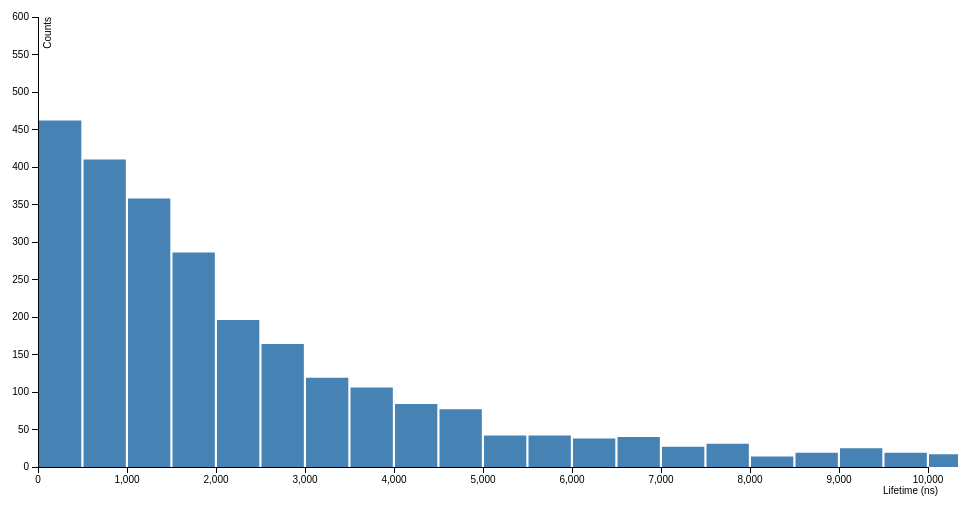
D3 v3 page, settled after 360 driven frames (6 s of simulated time); the page loaded 2 data file(s).



var margin = {top: 20, right: 30, bottom: 30, left: 40},
    width = 960 - margin.left - margin.right,
    height = 500 - margin.top - margin.bottom;

var x = d3.scale.linear()
    .range([0, width])
    .domain([0,10000]);

var y = d3.scale.linear()
    .domain([0,600])
    .range([height, 0]);

var xAxis = d3.svg.axis()
    .scale(x)
    .orient("bottom");

var yAxis = d3.svg.axis()
    .scale(y)
    .orient("left");

var chart = d3.select(".chart")
    .attr("width", width + margin.left + margin.right)
    .attr("height", height + margin.top + margin.bottom)
    .append("g")
    .attr("transform", "translate(" + margin.left + "," + margin.top + ")");

var global_data;

d3.csv("muonlevensduur.csv")
    .row(function(d) { return {timestamp: +d.timestamp, lifetime: +d.lifetime}; })
    .get(function(error, rows) { lifetime_data = rows;

    global_data = lifetime_data;

    // na inlezen:
    updateGraph(global_data);
});

// laadt ook de debug data
d3.csv("debug.csv")
.row(function(d) { return {timestamp: +d.timestamp, lifetime: +d.lifetime}; })
.get(function(error, rows) { debug_data = rows;

    // na inlezen:
});

function updateGraph(data) {

    // selecteer alleen de lifetime data als array
    var map = data.map( function(i) { return +i.lifetime; });

    // maak histogram
    var histogram = d3.layout.histogram()
        .bins(d3.range(0,12000,500))
        (map);

    //console.log(histogram);

    // schaal
//    x.domain([0,d3.max(map)]);
//    y.domain([0,d3.max(histogram.map(function(i) {return i.length; }))]);

    // verwijder de oude assen van de eventuele vorige update
    chart.select(".y.axis").remove(); // for updates
    chart.select(".x.axis").remove();

    // assen
    chart.append("g")
        .attr("class", "x axis")
        .attr("transform", "translate(0," + height + ")")
        .call(xAxis)
      .append("text")
        .attr("x", 900)
        .attr("y", 20)
        .attr("dy", ".71em")
        .style("text-anchor", "end")
        .text("Lifetime (ns)");
    chart.append("g")
        .attr("class", "y axis")
        .call(yAxis)
      .append("text")
        .attr("transform", "rotate(-90)")
        .attr("y", 6)
        .attr("dy", ".71em")
        .style("text-anchor", "end")
        .text("Counts");

    // bar chart
    var bar = chart.selectAll(".bar")
        // let op: hier moet echt function(d,i) gebruikt worden: (data, key)
        .data(histogram, function(d, i) { return d.length, i; })
    // update()
    bar
        .transition()
        .attr("y", function(d) { return y(d.y); })
        .attr("height", function(d) { return height - y(d.y); })
        // color the last changed (updated) bin red
        .attr("fill", function(d) { if ((d.x+d.dx > new_lifetime) && ((d.x) <= new_lifetime)) { return "red" } else {return "steelblue"}; } );
    // enter()
    bar.enter().append("rect")
        .attr("class", "bar")
        .attr("x", function (d) { return x(d.x)+1; })
        .attr("y", function (d) { return y(d.y); })
        .attr("width", function (d) { return x(d.dx-2)-2; })
        .attr("height", function (d) { return height-y(d.y); })
        .attr("fill", "steelblue");
    // removed data:
    bar.exit().remove();
};


/*
animateGraph
replay the events
*/

// t is de tijdstap voor de "animatie"
var t , index , new_lifetime , timerOn = false, simSpeed = 10;

function animateGraph() {

    // rescale y-axis
    y.domain([0,100]);

    t = 0; // restart
    index = 0;
    new_lifetime = "No events."
    updateGraph(global_data.slice(0,0)) // enter empty dataset

    // start timer
    timerOn = true;

    var TimeStamp = document.getElementById("timestamp");
    // repeat until...
    (function repeat(){
        if (timerOn) {
            t += 1;
            // move this to updateGraph !!!
            TimeStamp.innerHTML = "time = "+t+" s. Event #"+index+". Current event lifetime = "+new_lifetime+" ns.";
            // is the event timestamp "before" the current time?
            //  update graph and queue next event
            if (global_data[index]["timestamp"] < t) {
                new_lifetime = global_data[index]["lifetime"];
                index += 1;
                dataset = global_data.slice(0,index);
                updateGraph(dataset);
            };
        };
        setTimeout(repeat,800/simSpeed);
    })();
};

// pause doesn't stop the repeating function
// just set flag to stop updating
function toggle(button)
{
    timerOn = !timerOn; // toggle timer flag
    console.log(button.innerHTML);
    switch(button.innerHTML)
    {
        case "Pause":
            button.innerHTML = "Resume";
            break;
        case "Resume":
            button.innerHTML = "Pause";
            break;
    }
};

function changeSpeed()
// handle dropdown simulation speed
{
    simSpeed = document.getElementById("speed").value;
}

function changeDataset()
{
    if (timerOn) { return 0; } // do nothing if animation already running

    switch(document.getElementById("dataset").value)
    {
        case "1":
            global_data = lifetime_data;
            break;
        case "2":
            global_data = debug_data;
            break;
    }
    y.domain([0,600]); // reset scale
    t = 0; // restart
    index = 0;
    new_lifetime = "No events."  // and update status line
    // Stop/reset animation getdocumentbyid(button)=Pause.
    updateGraph(global_data);

}



### data: muonlevensduur.csv
timestamp, lifetime, adc
0.0, 668.8, 107
15.0, 2194, 351
47.0, 3925, 628
53.0, 1150, 184
84.0, 4281, 685
118.0, 156.2, 25
133.0, 3588, 574
212.0, 1350, 216
240.0, 518.8, 83
250.0, 4700, 752
258.0, 993.8, 159
300.0, 1144, 183
348.0, 5744, 919
353.0, 8788, 1406
391.0, 425, 68
395.0, 17606, 2817
414.0, 4075, 652
426.0, 581.2, 93
444.0, 15719, 2515
453.0, 1006, 161
457.0, 118.8, 19
463.0, 1025, 164
512.0, 112.5, 18
545.0, 2075, 332
567.0, 7906, 1265
582.0, 3475, 556
623.0, 11575, 1852
678.0, 4981, 797
687.0, 4031, 645
716.0, 343.8, 55
748.0, 1050, 168
769.0, 6162, 986
783.0, 6588, 1054
793.0, 6062, 970
944.0, 3144, 503
945.0, 19806, 3169
946.0, 287.5, 46
1075, 1456, 233
1083, 6488, 1038
1096, 1888, 302
1135, 600, 96
1169, 4812, 770
1192, 231.2, 37
1213, 1406, 225
1257, 2125, 340
1284, 16131, 2581
1318, 1412, 226
1349, 3475, 556
1366, 793.8, 127
1404, 1388, 222
1416, 4619, 739
1439, 1294, 207
1445, 212.5, 34
1517, 987.5, 158
1548, 1481, 237
1572, 5450, 872
1617, 2925, 468
1688, 906.2, 145
1749, 737.5, 118
1810, 20881, 3341
... 2,899 more rows

### data: debug.csv
timestamp, lifetime, adc
0.0, 1500, 0
15.0, 1500, 0
47.0, 1500, 0
53.0, 1500., 0
84.0, 1500., 0
118.0, 1500., 0
133.0, 1500., 0
212.0, 15000., 0
240.0, 518.8, 83
250.0, 4700, 752
258.0, 993.8, 159
300.0, 1144, 183
348.0, 5744, 919
353.0, 8788, 1406
391.0, 425, 68
395.0, 17606, 2817
414.0, 4075, 652
426.0, 581.2, 93
444.0, 15719, 2515
453.0, 1006, 161
457.0, 118.8, 19